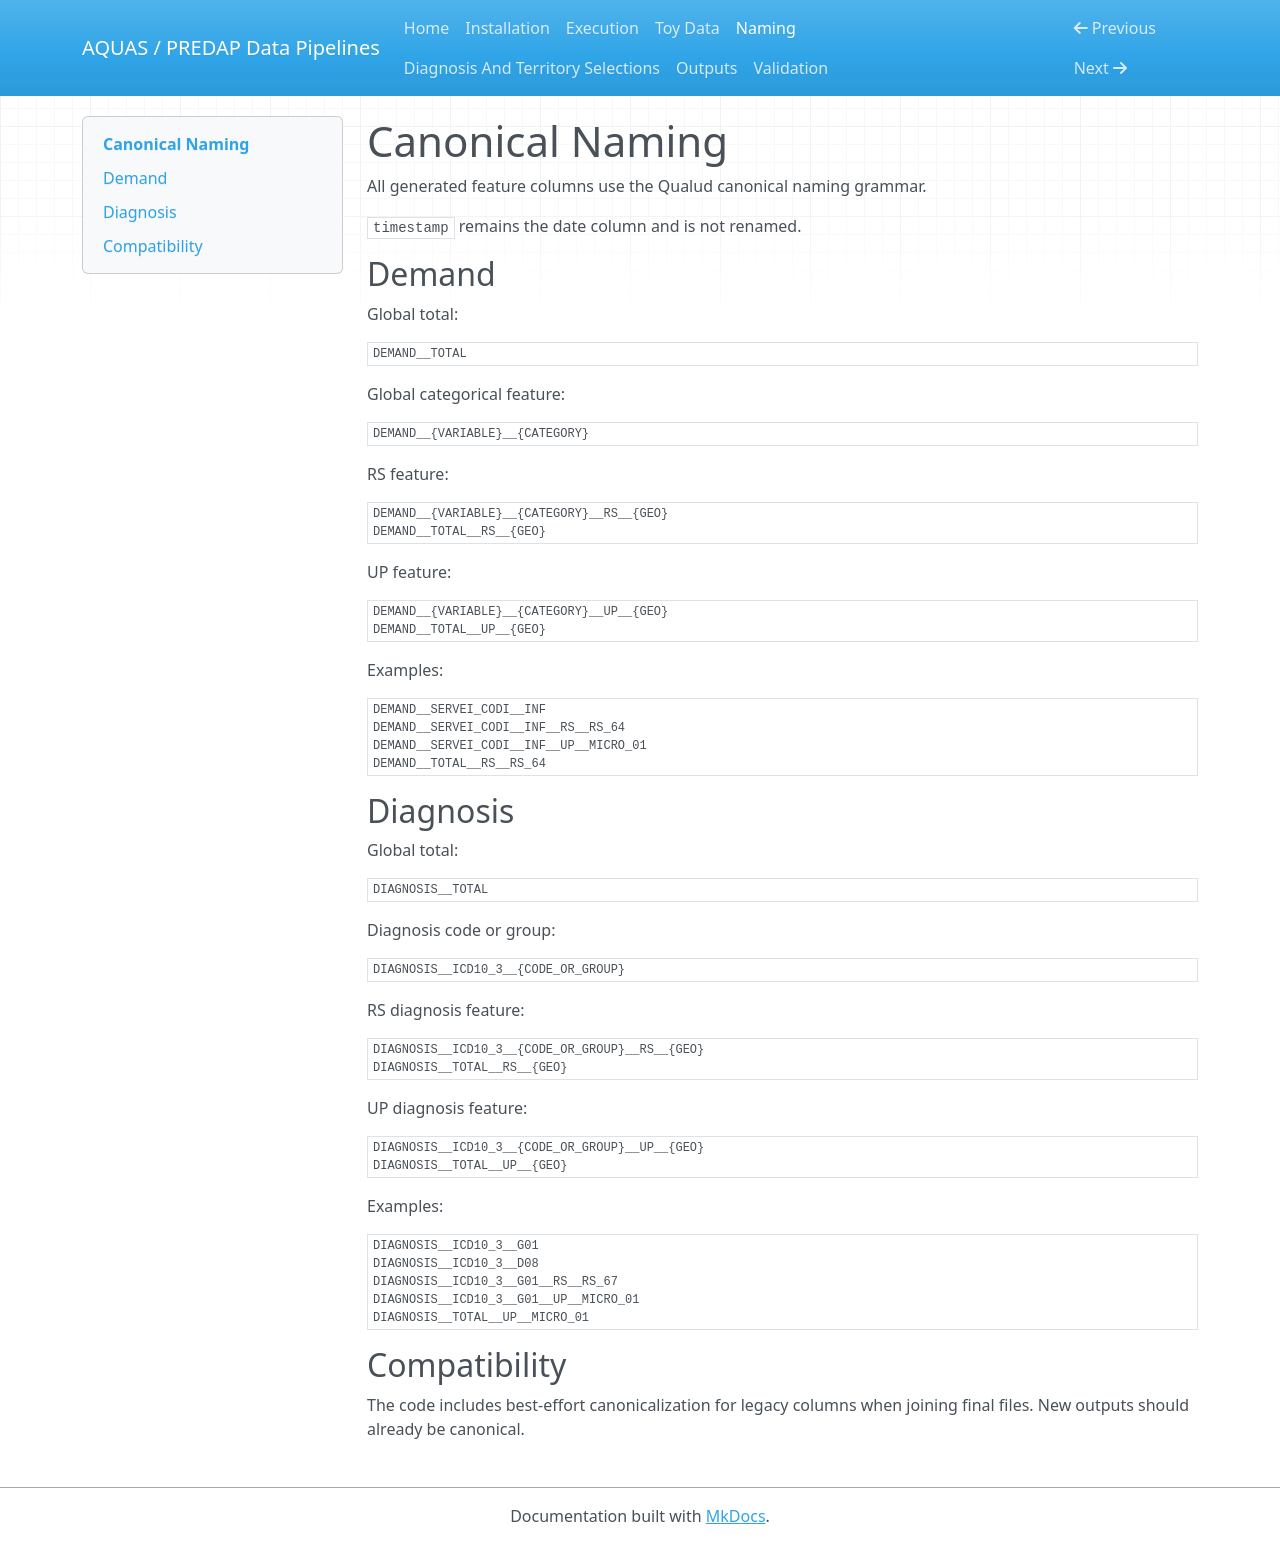

repository: IASOM/AQUAS_DATA_RETRIEVAL · page: naming/index.html · generator: mkdocs

# Canonical Naming

All generated feature columns use the Qualud canonical naming grammar.

`timestamp` remains the date column and is not renamed.

## Demand

Global total:

```text
DEMAND__TOTAL
```

Global categorical feature:

```text
DEMAND__{VARIABLE}__{CATEGORY}
```

RS feature:

```text
DEMAND__{VARIABLE}__{CATEGORY}__RS__{GEO}
DEMAND__TOTAL__RS__{GEO}
```

UP feature:

```text
DEMAND__{VARIABLE}__{CATEGORY}__UP__{GEO}
DEMAND__TOTAL__UP__{GEO}
```

Examples:

```text
DEMAND__SERVEI_CODI__INF
DEMAND__SERVEI_CODI__INF__RS__RS_64
DEMAND__SERVEI_CODI__INF__UP__MICRO_01
DEMAND__TOTAL__RS__RS_64
```

## Diagnosis

Global total:

```text
DIAGNOSIS__TOTAL
```

Diagnosis code or group:

```text
DIAGNOSIS__ICD10_3__{CODE_OR_GROUP}
```

RS diagnosis feature:

```text
DIAGNOSIS__ICD10_3__{CODE_OR_GROUP}__RS__{GEO}
DIAGNOSIS__TOTAL__RS__{GEO}
```

UP diagnosis feature:

```text
DIAGNOSIS__ICD10_3__{CODE_OR_GROUP}__UP__{GEO}
DIAGNOSIS__TOTAL__UP__{GEO}
```

Examples:

```text
DIAGNOSIS__ICD10_3__G01
DIAGNOSIS__ICD10_3__D08
DIAGNOSIS__ICD10_3__G01__RS__RS_67
DIAGNOSIS__ICD10_3__G01__UP__MICRO_01
DIAGNOSIS__TOTAL__UP__MICRO_01
```

## Compatibility

The code includes best-effort canonicalization for legacy columns when joining final files. New outputs should already be canonical.
